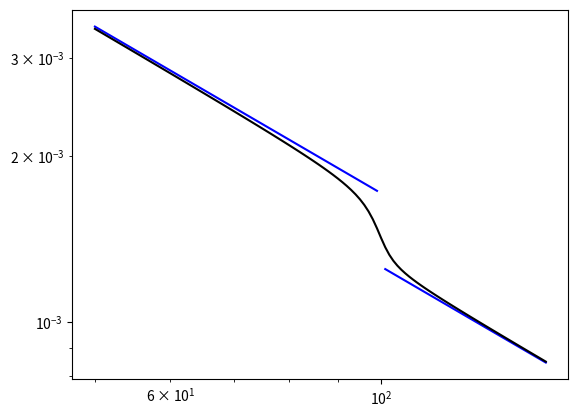
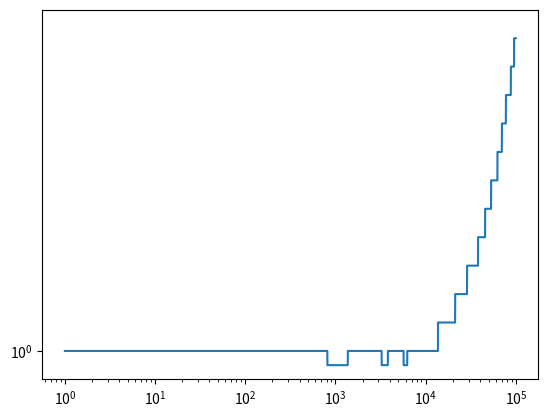

Here is the Python script that generated these plots, in order:
from numpy import arctan, pi, arange, sqrt
import matplotlib.pyplot as plt
from scipy.integrate import odeint

T_rh = 1e5
g_high = 500
g_low = 50
g_low_s = 200
T_0 = 100
T_width = 3
M_pl = 2.4e18

# Transition in g(T)

g_star = lambda T: g_low + ((g_high - g_low) / pi) * (arctan((T - T_0) / T_width) + pi / 2)
g_star_s = lambda T: g_low_s + ((g_high - g_low_s) / pi) * (arctan((T - T_0) / T_width) + pi / 2)
#
# T_evals = arange(0, T_rh)
# plt.loglog(T_evals, g_star(T_evals), 'r-')
# plt.loglog(T_evals, g_star_s(T_evals), 'b-')
# plt.hlines(g_low, min(T_evals), max(T_evals), linestyles='dashed', colors='k')
# plt.hlines(g_high, min(T_evals), max(T_evals), linestyles='dashed', colors='k')
# plt.hlines(g_low_s, min(T_evals), max(T_evals), linestyles='dashed', colors='k')
# plt.show()
#
# T_evals_zoomed = arange(T_0 - 10, T_0 + 100)
# plt.loglog(T_evals_zoomed, g_star(T_evals_zoomed), 'r-')
# plt.loglog(T_evals_zoomed, g_star_s(T_evals_zoomed), 'b-')
# plt.hlines(g_low, min(T_evals_zoomed), max(T_evals_zoomed), linestyles='dashed', colors='k')
# plt.hlines(g_high, min(T_evals_zoomed), max(T_evals_zoomed), linestyles='dashed', colors='k')
# plt.hlines(g_low_s, min(T_evals_zoomed), max(T_evals_zoomed), linestyles='dashed', colors='k')
# plt.show()

# T(a)
a = arange(1, 1e7)
a_zoomed = arange(T_0 - 50, T_0 + 50)

T = lambda a: (g_star_s(a) ** (-1 / 3)) / a

# plt.loglog(a_zoomed, T(a_zoomed), 'k-')
# plt.show()
plt.loglog(a, T(a), 'k-')


def T_approx(a):
    if a > T_0:
        return (g_high ** (-1 / 3)) / a
    if a < T_0:
        return (g_low_s ** (-1 / 3)) / a


T_approx_array = [T_approx(a_val) for a_val in a]
T_approx_array_zoomed = [T_approx(a_val) for a_val in a_zoomed]

plt.loglog(a, T_approx_array, 'b-')
plt.show()

plt.loglog(a_zoomed, T_approx_array_zoomed, 'b-')
plt.loglog(a_zoomed, T(a_zoomed), 'k-')
plt.show()

print("Ratio at a=1e7: ", T_approx(1e7) / T(1e7))

# Solve FRW equation
t_rh = 1

t_evals = arange(t_rh, 1e5 * t_rh)
a_dot = lambda t, a: (pi / 3) * sqrt(g_star(a) / 10) * (1 / M_pl) * T(a) ** 2
soln = odeint(a_dot, y0=1, t=t_evals, tfirst=True)

plt.loglog(t_evals, soln)
plt.show()
